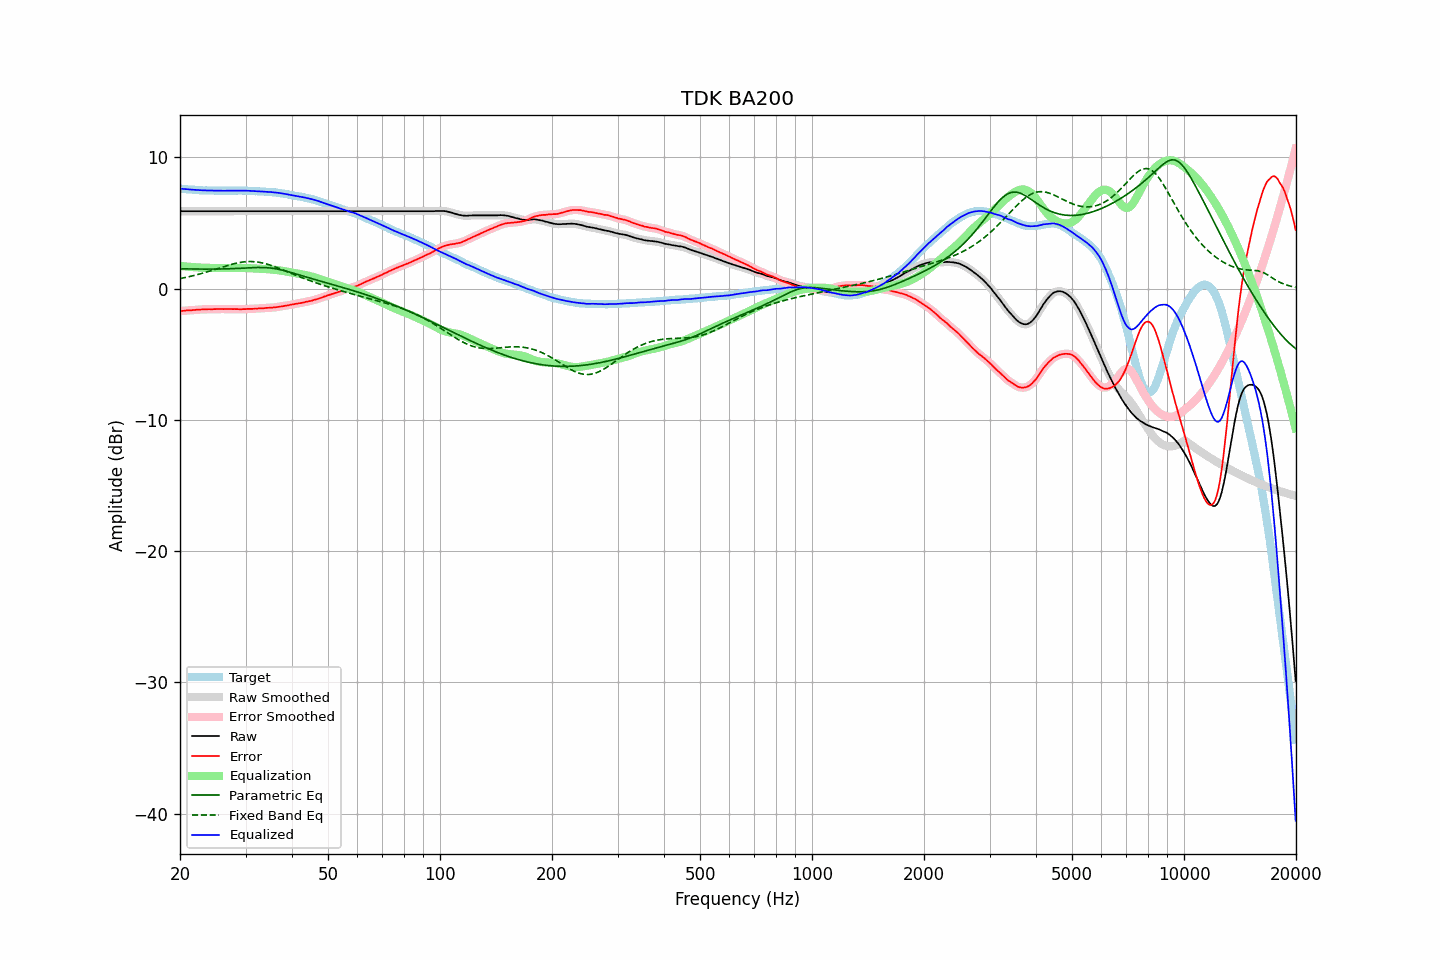

Source data for this figure (header and first rows):
frequency, raw, error, smoothed, error_smoothed, equalization, parametric_eq, fixed_band_eq, equalized_raw, equalized_smoothed, target
20.00, 5.89, -1.72, 5.89, -1.72, 1.72, 1.50, 0.76, 7.61, 7.61, 7.61
20.20, 5.89, -1.71, 5.89, -1.71, 1.71, 1.50, 0.79, 7.60, 7.60, 7.60
20.40, 5.89, -1.70, 5.89, -1.70, 1.70, 1.50, 0.81, 7.59, 7.59, 7.59
20.61, 5.89, -1.69, 5.89, -1.69, 1.69, 1.50, 0.83, 7.58, 7.58, 7.58
20.81, 5.89, -1.67, 5.89, -1.67, 1.68, 1.50, 0.86, 7.57, 7.57, 7.56
21.02, 5.89, -1.66, 5.89, -1.66, 1.67, 1.49, 0.89, 7.56, 7.56, 7.55
21.23, 5.89, -1.65, 5.89, -1.65, 1.66, 1.49, 0.92, 7.55, 7.55, 7.54
21.44, 5.89, -1.66, 5.89, -1.65, 1.65, 1.49, 0.94, 7.54, 7.54, 7.55
21.66, 5.89, -1.64, 5.89, -1.64, 1.64, 1.49, 0.97, 7.53, 7.53, 7.53
21.87, 5.89, -1.64, 5.89, -1.63, 1.63, 1.49, 1.00, 7.52, 7.52, 7.53
22.09, 5.89, -1.62, 5.89, -1.62, 1.62, 1.49, 1.03, 7.51, 7.51, 7.51
22.31, 5.89, -1.61, 5.89, -1.61, 1.61, 1.49, 1.07, 7.51, 7.51, 7.50
22.54, 5.89, -1.60, 5.89, -1.60, 1.60, 1.49, 1.10, 7.50, 7.50, 7.49
22.76, 5.89, -1.60, 5.89, -1.59, 1.60, 1.48, 1.13, 7.49, 7.49, 7.49
22.99, 5.89, -1.59, 5.89, -1.59, 1.59, 1.48, 1.17, 7.48, 7.48, 7.48
23.22, 5.89, -1.58, 5.89, -1.59, 1.59, 1.48, 1.20, 7.48, 7.48, 7.47
23.45, 5.89, -1.59, 5.89, -1.58, 1.58, 1.48, 1.24, 7.48, 7.48, 7.48
23.69, 5.89, -1.58, 5.89, -1.58, 1.58, 1.48, 1.28, 7.47, 7.47, 7.47
23.92, 5.89, -1.57, 5.89, -1.58, 1.58, 1.48, 1.31, 7.47, 7.47, 7.46
24.16, 5.89, -1.58, 5.89, -1.57, 1.57, 1.48, 1.35, 7.47, 7.47, 7.47
24.40, 5.89, -1.58, 5.89, -1.57, 1.57, 1.48, 1.39, 7.47, 7.47, 7.47
24.65, 5.89, -1.57, 5.89, -1.57, 1.57, 1.48, 1.43, 7.46, 7.46, 7.46
24.89, 5.89, -1.57, 5.89, -1.57, 1.57, 1.49, 1.47, 7.46, 7.46, 7.46
25.14, 5.89, -1.56, 5.89, -1.56, 1.56, 1.49, 1.51, 7.46, 7.46, 7.45
25.39, 5.89, -1.56, 5.89, -1.56, 1.56, 1.49, 1.55, 7.46, 7.46, 7.45
25.65, 5.89, -1.56, 5.89, -1.56, 1.56, 1.49, 1.59, 7.46, 7.46, 7.45
25.91, 5.89, -1.56, 5.89, -1.56, 1.56, 1.49, 1.62, 7.45, 7.45, 7.45
26.16, 5.89, -1.57, 5.89, -1.56, 1.56, 1.50, 1.66, 7.45, 7.45, 7.46
26.43, 5.89, -1.56, 5.89, -1.56, 1.56, 1.50, 1.70, 7.45, 7.45, 7.45
26.69, 5.89, -1.56, 5.89, -1.56, 1.56, 1.50, 1.74, 7.45, 7.45, 7.45
26.96, 5.89, -1.56, 5.89, -1.56, 1.56, 1.51, 1.78, 7.45, 7.45, 7.45
27.23, 5.89, -1.56, 5.89, -1.56, 1.56, 1.51, 1.81, 7.46, 7.46, 7.45
27.50, 5.89, -1.56, 5.89, -1.56, 1.56, 1.51, 1.84, 7.46, 7.46, 7.45
27.77, 5.89, -1.57, 5.89, -1.56, 1.56, 1.52, 1.88, 7.46, 7.46, 7.46
28.05, 5.89, -1.56, 5.89, -1.56, 1.57, 1.52, 1.91, 7.46, 7.46, 7.45
28.33, 5.89, -1.57, 5.89, -1.57, 1.57, 1.53, 1.93, 7.46, 7.46, 7.46
28.62, 5.89, -1.57, 5.89, -1.57, 1.57, 1.54, 1.96, 7.47, 7.47, 7.46
28.90, 5.89, -1.58, 5.89, -1.58, 1.57, 1.54, 1.98, 7.47, 7.47, 7.47
29.19, 5.89, -1.58, 5.89, -1.57, 1.57, 1.55, 2.01, 7.47, 7.47, 7.47
29.48, 5.89, -1.57, 5.89, -1.57, 1.57, 1.55, 2.02, 7.46, 7.46, 7.46
29.78, 5.89, -1.57, 5.89, -1.57, 1.57, 1.56, 2.04, 7.46, 7.46, 7.46
30.08, 5.89, -1.57, 5.89, -1.56, 1.56, 1.57, 2.05, 7.46, 7.46, 7.46
30.38, 5.89, -1.55, 5.89, -1.56, 1.56, 1.57, 2.06, 7.45, 7.45, 7.44
30.68, 5.89, -1.55, 5.89, -1.55, 1.55, 1.58, 2.06, 7.45, 7.45, 7.44
30.99, 5.89, -1.55, 5.89, -1.55, 1.55, 1.59, 2.06, 7.44, 7.44, 7.44
31.30, 5.89, -1.55, 5.89, -1.54, 1.54, 1.59, 2.06, 7.44, 7.44, 7.44
31.61, 5.89, -1.54, 5.89, -1.54, 1.53, 1.60, 2.05, 7.43, 7.43, 7.43
31.93, 5.89, -1.52, 5.89, -1.53, 1.53, 1.60, 2.04, 7.42, 7.42, 7.41
32.24, 5.89, -1.53, 5.89, -1.52, 1.52, 1.61, 2.02, 7.42, 7.42, 7.42
32.57, 5.89, -1.51, 5.89, -1.51, 1.52, 1.61, 2.00, 7.41, 7.41, 7.40
32.89, 5.89, -1.51, 5.89, -1.51, 1.51, 1.61, 1.98, 7.40, 7.40, 7.40
33.22, 5.89, -1.50, 5.89, -1.50, 1.50, 1.61, 1.96, 7.39, 7.39, 7.39
33.55, 5.89, -1.50, 5.89, -1.49, 1.49, 1.60, 1.93, 7.39, 7.39, 7.39
33.89, 5.89, -1.49, 5.89, -1.49, 1.48, 1.60, 1.90, 7.38, 7.38, 7.38
34.23, 5.89, -1.47, 5.89, -1.47, 1.48, 1.59, 1.87, 7.37, 7.37, 7.36
34.57, 5.89, -1.47, 5.89, -1.47, 1.47, 1.58, 1.83, 7.37, 7.37, 7.36
34.92, 5.89, -1.45, 5.89, -1.46, 1.46, 1.57, 1.79, 7.36, 7.36, 7.34
35.27, 5.89, -1.47, 5.89, -1.45, 1.45, 1.56, 1.75, 7.35, 7.35, 7.36
35.62, 5.89, -1.44, 5.89, -1.45, 1.44, 1.54, 1.71, 7.34, 7.34, 7.33
35.97, 5.89, -1.44, 5.89, -1.44, 1.43, 1.52, 1.66, 7.32, 7.32, 7.33
... 635 more rows
